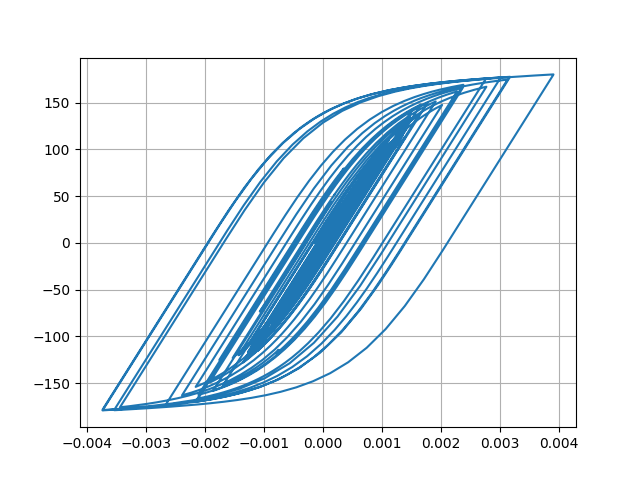

The table this chart was drawn from, first rows:
Desplacment, Force
0.0, 0.0
8.829848929790308e-07, 0.0883
2.7979102721570157e-06, 0.2798
4.464380463482117e-06, 0.4464
5.108094547806494e-06, 0.5108
4.6791667237037934e-06, 0.4679
3.631717512635192e-06, 0.3632
2.450380052125062e-06, 0.245
1.1082703974515201e-06, 0.1108
-9.462631314286494e-07, -0.09463
-4.456963029129938e-06, -0.4457
-9.962626349876093e-06, -0.9963
-1.7480294093973575e-05, -1.748
-2.637397227195156e-05, -2.637
-3.5527935273952524e-05, -3.552
-4.4023846366531935e-05, -4.401
-5.1557607142942856e-05, -5.154
-5.836914022495132e-05, -5.835
-6.48576957390962e-05, -6.483
-7.125943060910004e-05, -7.122
-7.760219340091584e-05, -7.755
-8.34691266067428e-05, -8.341
-8.823514456904358e-05, -8.816
-9.145879018334907e-05, -9.138
-9.320306863210677e-05, -9.312
-9.377701816684721e-05, -9.369
-9.321673401002912e-05, -9.313
-9.140603400536032e-05, -9.132
-8.802272314442735e-05, -8.793
-8.282316964892628e-05, -8.274
-7.586904266799956e-05, -7.578
-6.731854981498437e-05, -6.723
-5.723903863394308e-05, -5.715
-4.581341723339639e-05, -4.573
-3.35200544382202e-05, -3.343
-2.0930599542077135e-05, -2.084
-8.698562880802819e-06, -0.8611
2.913631380574605e-06, 0.3001
1.4147048103234017e-05, 1.423
2.548567820231662e-05, 2.557
3.746934009541177e-05, 3.755
5.025653078528394e-05, 5.033
6.366556784960117e-05, 6.373
7.753483176153367e-05, 7.757
9.23844367613716e-05, 9.239
0.0001087, 10.87
0.0001266, 12.65
0.0001455, 14.53
0.0001639, 16.35
0.0001805, 18
0.0001952, 19.45
0.0002083, 20.74
0.0002202, 21.92
0.0002307, 22.94
0.0002383, 23.7
0.0002419, 24.05
0.0002412, 23.98
0.0002369, 23.55
0.0002306, 22.92
0.0002237, 22.23
... 2,941 more rows
